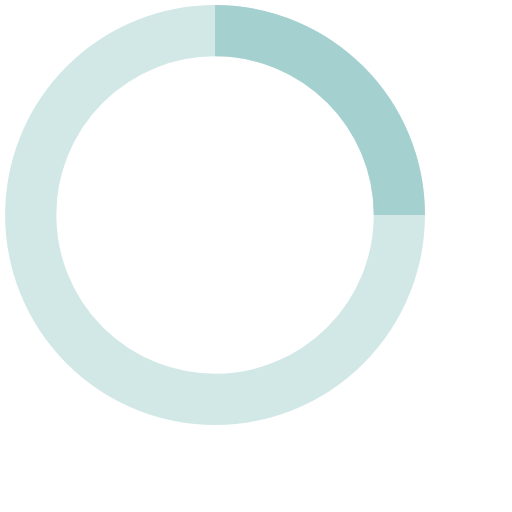
t = 0.00 s
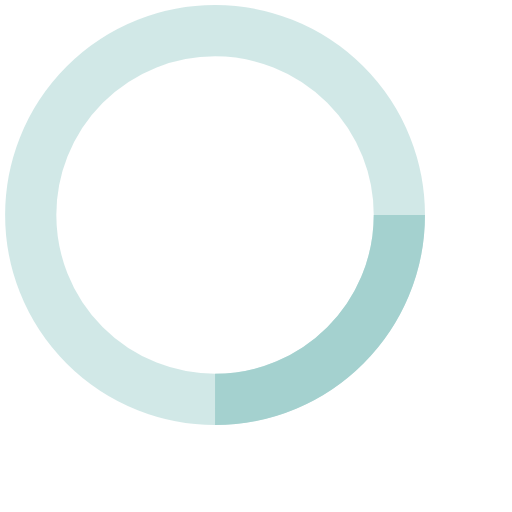
t = 0.25 s
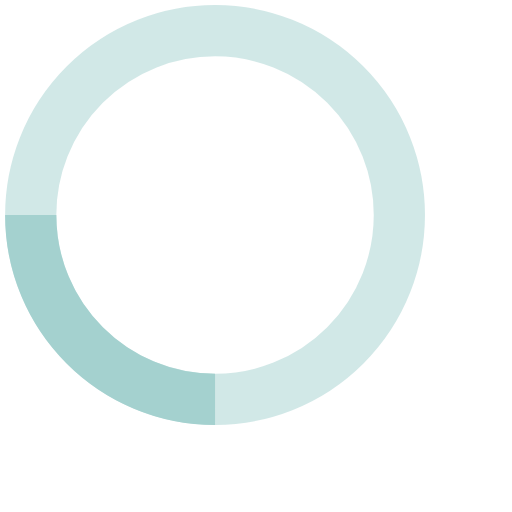
t = 0.50 s
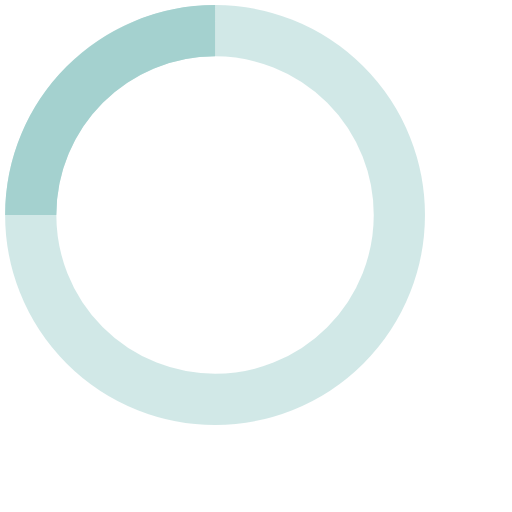
t = 0.75 s

The animated SVG that drew these frames (rendered in a browser with its animation timeline set to each time). Animation: 1 SMIL element (animateTransform=1); one cycle of 1.00 s, repeats indefinitely.

<!-- By Sam Herbert (@sherb), for everyone. More @ http://goo.gl/7AJzbL -->
<svg fill="#a4d1cf" width="70" height="70" viewBox="-2 -2 50 50" xmlns="http://www.w3.org/2000/svg" stroke="#a4d1cf ">
    <g fill="none" fill-rule="evenodd">
        <g transform="translate(1 1)" stroke-width="5">
            <circle stroke-opacity=".5" cx="18" cy="18" r="18"/>
            <path d="M36 18c0-9.94-8.06-18-18-18">
                <animateTransform
                    attributeName="transform"
                    type="rotate"
                    from="0 18 18"
                    to="360 18 18"
                    dur="1s"
                    repeatCount="indefinite"/>
            </path>
        </g>
    </g>
</svg>
